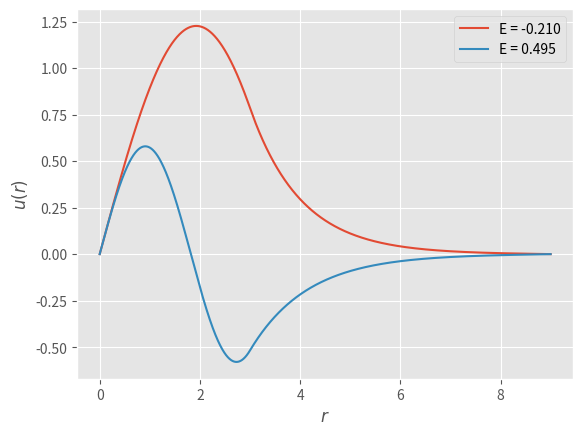

Generate this figure with matplotlib:
# -*- coding: utf-8 -*-
"""
Created on Tue Dec 26 23:04:38 2017

[redacted]

Numerov method for Dirac equation: 3d step potential
"""

import numpy as np
import matplotlib.pyplot as plt
plt.style.use('ggplot')
from scipy.optimize import brentq

l, L, Vo = 0.0, 3.0, 1.5 #angular momentum, potential widht, potential value
x_max = 3*L #max value of x where psi tends to zero
h = 0.0001 #step value for solve the ode
e = 0.1 #step value for energies of the eigenstates
N = int(x_max/h) #number of iterations
psi = np.zeros(N,dtype="double") #wave function
psi[0], psi[1] = 0, h #initial conditions


def V(x,E):
    #Effective potential function
    if x > L:
        return -E**2+1+l*(l+1)/x**2
    else:
        return -(E+Vo)**2+1+l*(l+1)/x**2
    
def Wavef(E):
    # Calculates psi(x_max)
    for i in range(2,N):
        psi[i]=(2*(1+5*(h**2)*V(i*h,E)/12)*psi[i-1]-(1-(h**2)*V((i-1)*h,E)/12)*psi[i-2])/(1-(h**2)*V((i+1)*h,E)/12)       
    return psi[-1]

def find_E_levels(energies,psi_max):
    # Find all zeroes of psi(3L) = 0
    zeroes = []
    s = np.sign(psi_max)
    for i in range(len(psi_max)-1):
        if s[i]+s[i+1] == 0: #sign change
            zero = brentq(Wavef, energies[i], energies[i+1])
            zeroes.append(zero)
    return zeroes


energies = np.linspace(-1, 1, int(2/e)) #vector of energies where we look for the stable states
psi_max = []  # vector for values of the wave function at x = 3L

for E in energies:
    psi_max.append(Wavef(E)) #for each energy find the psi_max at xmax

E_levels = find_E_levels(energies, psi_max) #now find the energies where psi_max = 0

print ("Energies for the bound states are: ")
for E in E_levels:
    print ("%.3f" %E)

# Plot the wavefunctions for the eigenstates
x = np.linspace(0, x_max, N)
plt.figure()

for E in E_levels:
    Wavef(E)
    plt.plot(x, psi, label="E = %.3f"%E)

plt.legend(loc="upper right")
plt.xlabel('$r$')
plt.ylabel('$u(r)$')
plt.savefig('num_dirac.pdf', bbox_inches='tight')    
plt.show()
